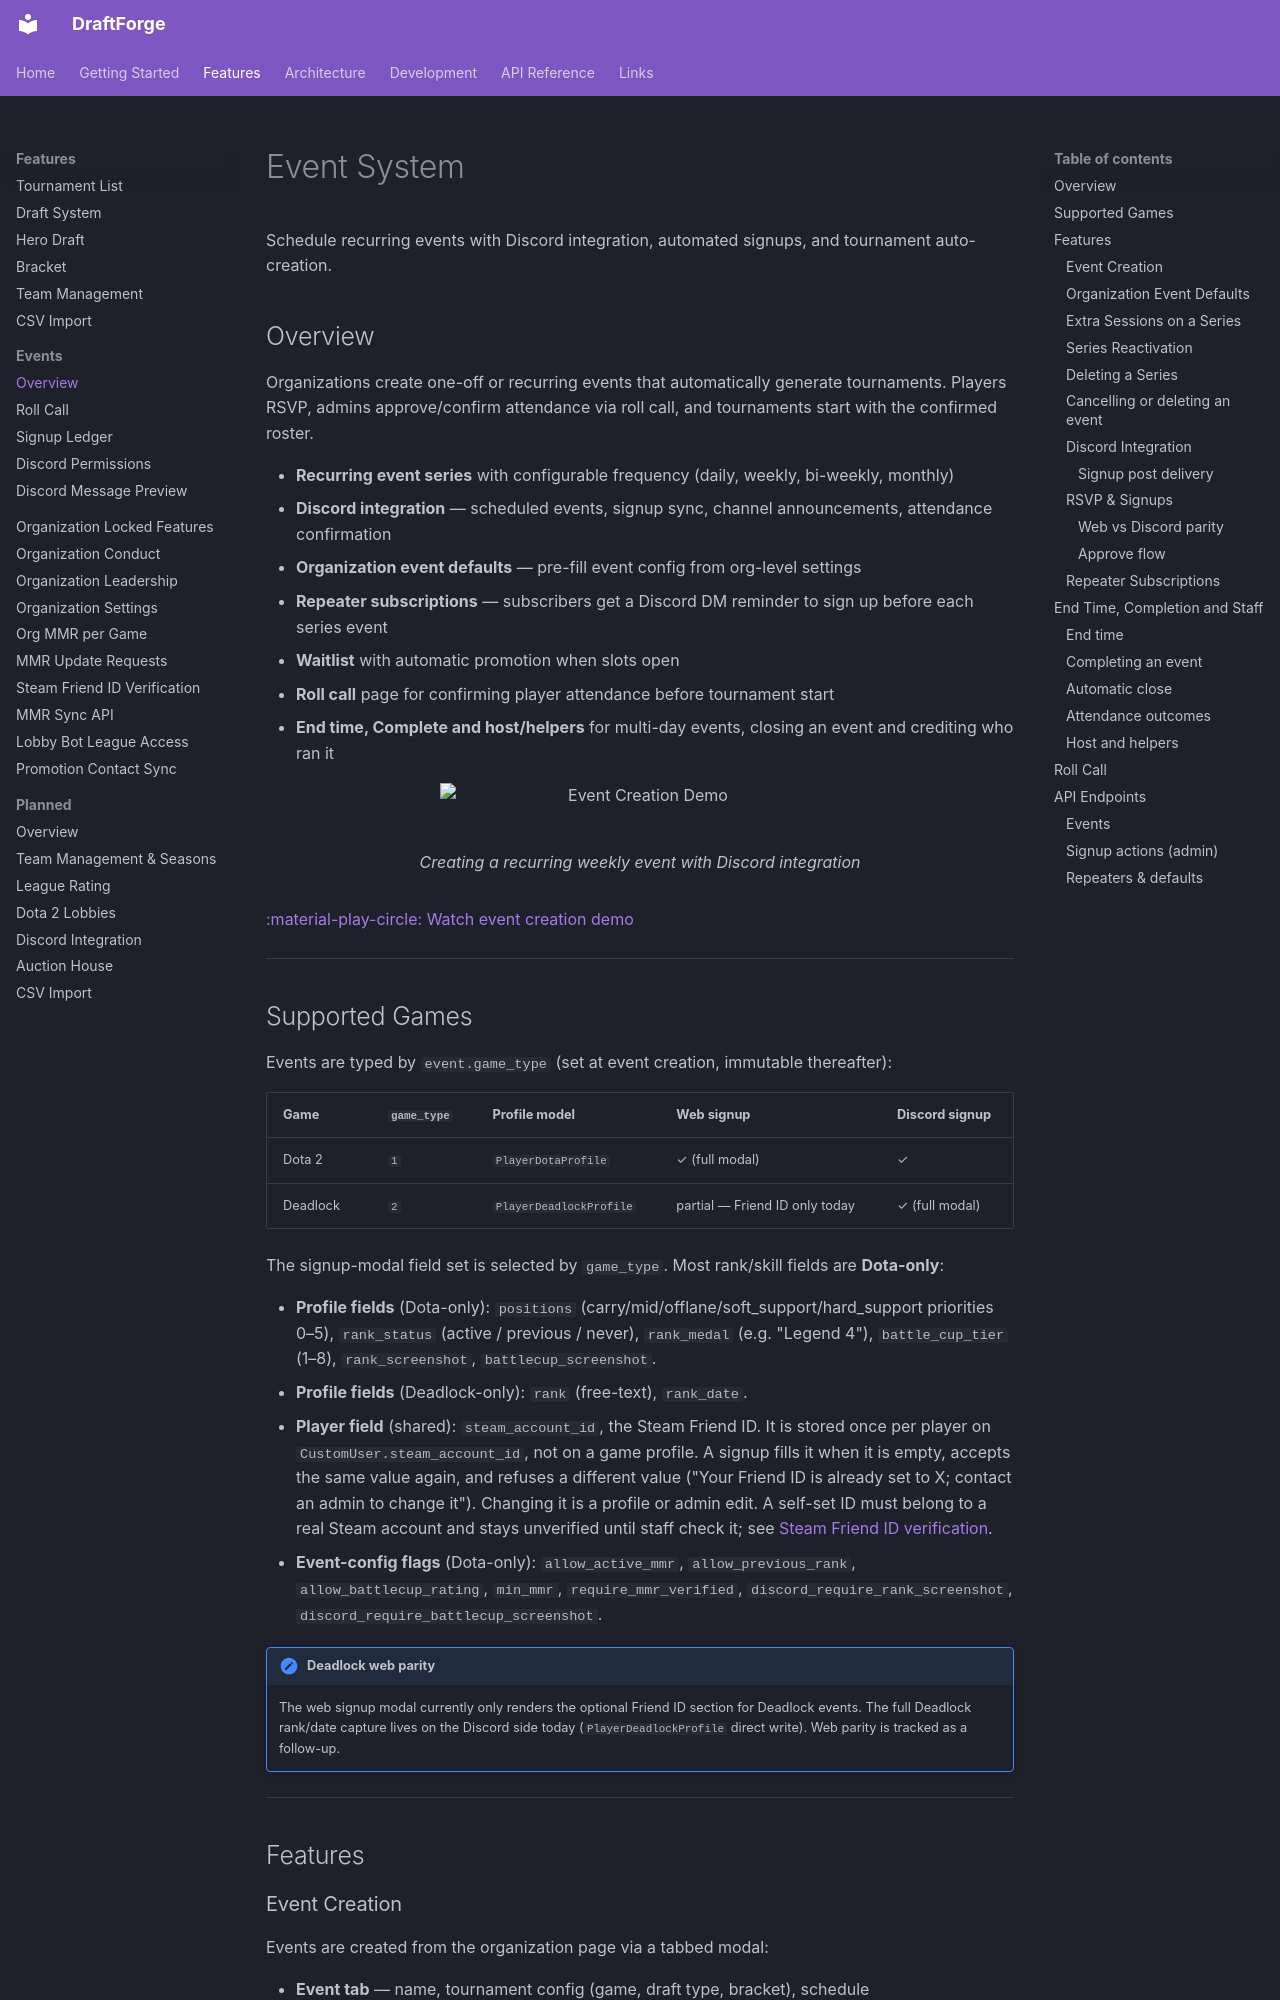

repository: kettleofketchup/DraftForge · page: features/events/index.html · generator: mkdocs

# Event System

Schedule recurring events with Discord integration, automated signups, and tournament auto-creation.

## Overview

Organizations create one-off or recurring events that automatically generate tournaments. Players RSVP, admins approve/confirm attendance via roll call, and tournaments start with the confirmed roster.

- **Recurring event series** with configurable frequency (daily, weekly, bi-weekly, monthly)
- **Discord integration** — scheduled events, signup sync, channel announcements, attendance confirmation
- **Organization event defaults** — pre-fill event config from org-level settings
- **Repeater subscriptions** — subscribers get a Discord DM reminder to sign up before each series event
- **Waitlist** with automatic promotion when slots open
- **Roll call** page for confirming player attendance before tournament start
- **End time, Complete and host/helpers** for multi-day events, closing an event and crediting who ran it

<figure markdown="span">
  ![Event Creation Demo](https://assets.kettle.sh/draftforge/gifs/event_creation.gif){ width="400" }
  <figcaption>Creating a recurring weekly event with Discord integration</figcaption>
</figure>

[:material-play-circle: Watch event creation demo](https://assets.kettle.sh/draftforge/videos/event_creation.webm)

---

## Supported Games

Events are typed by `event.game_type` (set at event creation, immutable thereafter):

| Game | `game_type` | Profile model | Web signup | Discord signup |
|---|---|---|---|---|
| Dota 2 | `1` | `PlayerDotaProfile` | ✓ (full modal) | ✓ |
| Deadlock | `2` | `PlayerDeadlockProfile` | partial — Friend ID only today | ✓ (full modal) |

The signup-modal field set is selected by `game_type`. Most rank/skill fields are **Dota-only**:

- **Profile fields** (Dota-only): `positions` (carry/mid/offlane/soft_support/hard_support priorities 0–5), `rank_status` (active / previous / never), `rank_medal` (e.g. "Legend 4"), `battle_cup_tier` (1–8), `rank_screenshot`, `battlecup_screenshot`.
- **Profile fields** (Deadlock-only): `rank` (free-text), `rank_date`.
- **Player field** (shared): `steam_account_id`, the Steam Friend ID. It is stored once per player on `CustomUser.steam_account_id`, not on a game profile. A signup fills it when it is empty, accepts the same value again, and refuses a different value ("Your Friend ID is already set to X; contact an admin to change it"). Changing it is a profile or admin edit. A self-set ID must belong to a real Steam account and stays unverified until staff check it; see [Steam Friend ID verification](steam-friend-id.md).
- **Event-config flags** (Dota-only): `allow_active_mmr`, `allow_previous_rank`, `allow_battlecup_rating`, `min_mmr`, `require_mmr_verified`, `discord_require_rank_screenshot`, `discord_require_battlecup_screenshot`.

!!! note "Deadlock web parity"
    The web signup modal currently only renders the optional Friend ID section for Deadlock events. The full Deadlock rank/date capture lives on the Discord side today (`PlayerDeadlockProfile` direct write). Web parity is tracked as a follow-up.

---

## Features
